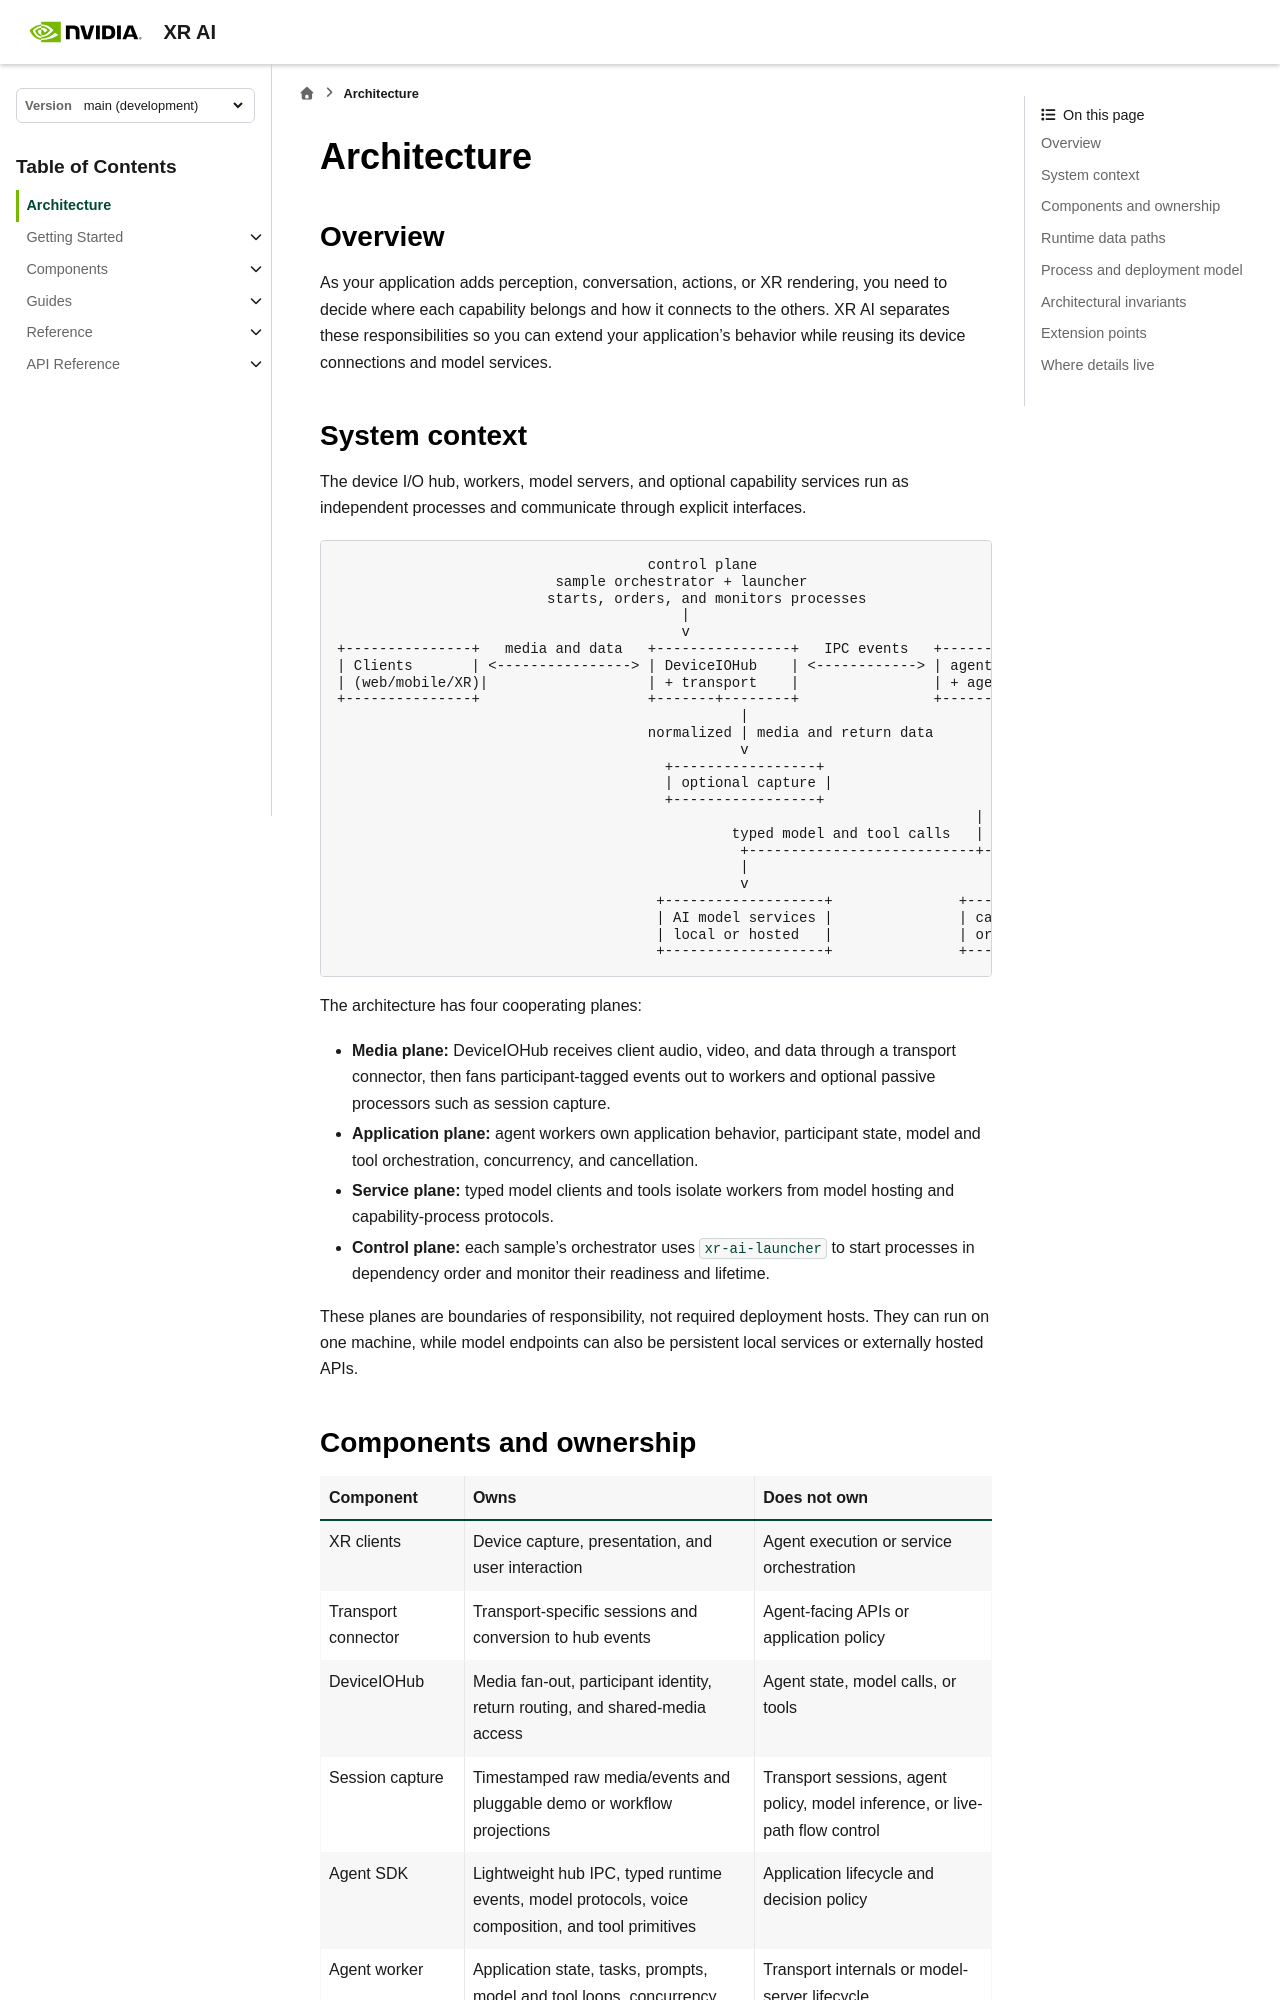

repository: NVIDIA/xr-ai · page: latest/overview/architecture.html · generator: sphinx

<!--
  SPDX-FileCopyrightText: Copyright (c) 2026 NVIDIA CORPORATION & AFFILIATES. All rights reserved.
  SPDX-License-Identifier: Apache-2.0
-->

# Architecture

## Overview

As your application adds perception, conversation, actions, or XR rendering,
you need to decide where each capability belongs and how it connects to the
others. XR AI separates these responsibilities so you can extend your
application's behavior while reusing its device connections and model
services.

## System context

The device I/O hub, workers, model servers, and optional capability services
run as independent processes and communicate through explicit interfaces.

```text
                                     control plane
                          sample orchestrator + launcher
                         starts, orders, and monitors processes
                                         |
                                         v
+---------------+   media and data   +----------------+   IPC events   +----------------+
| Clients       | <----------------> | DeviceIOHub    | <------------> | agent workers  |
| (web/mobile/XR)|                   | + transport    |                | + agent SDK     |
+---------------+                    +-------+--------+                +-------+--------+
                                                |
                                     normalized | media and return data
                                                v
                                       +-----------------+
                                       | optional capture |
                                       +-----------------+
                                                                            |
                                               typed model and tool calls   |
                                                +---------------------------+--------+
                                                |                                    |
                                                v                                    v
                                      +-------------------+               +--------------------+
                                      | AI model services |               | capability services |
                                      | local or hosted   |               | or local tools     |
                                      +-------------------+               +--------------------+
```

The architecture has four cooperating planes:

- **Media plane:** DeviceIOHub receives client audio, video, and data through
  a transport connector, then fans participant-tagged events out to workers
  and optional passive processors such as session capture.
- **Application plane:** agent workers own application behavior, participant
  state, model and tool orchestration, concurrency, and cancellation.
- **Service plane:** typed model clients and tools isolate workers from model
  hosting and capability-process protocols.
- **Control plane:** each sample's orchestrator uses `xr-ai-launcher` to start
  processes in dependency order and monitor their readiness and lifetime.

These planes are boundaries of responsibility, not required deployment hosts.
They can run on one machine, while model endpoints can also be persistent local
services or externally hosted APIs.
